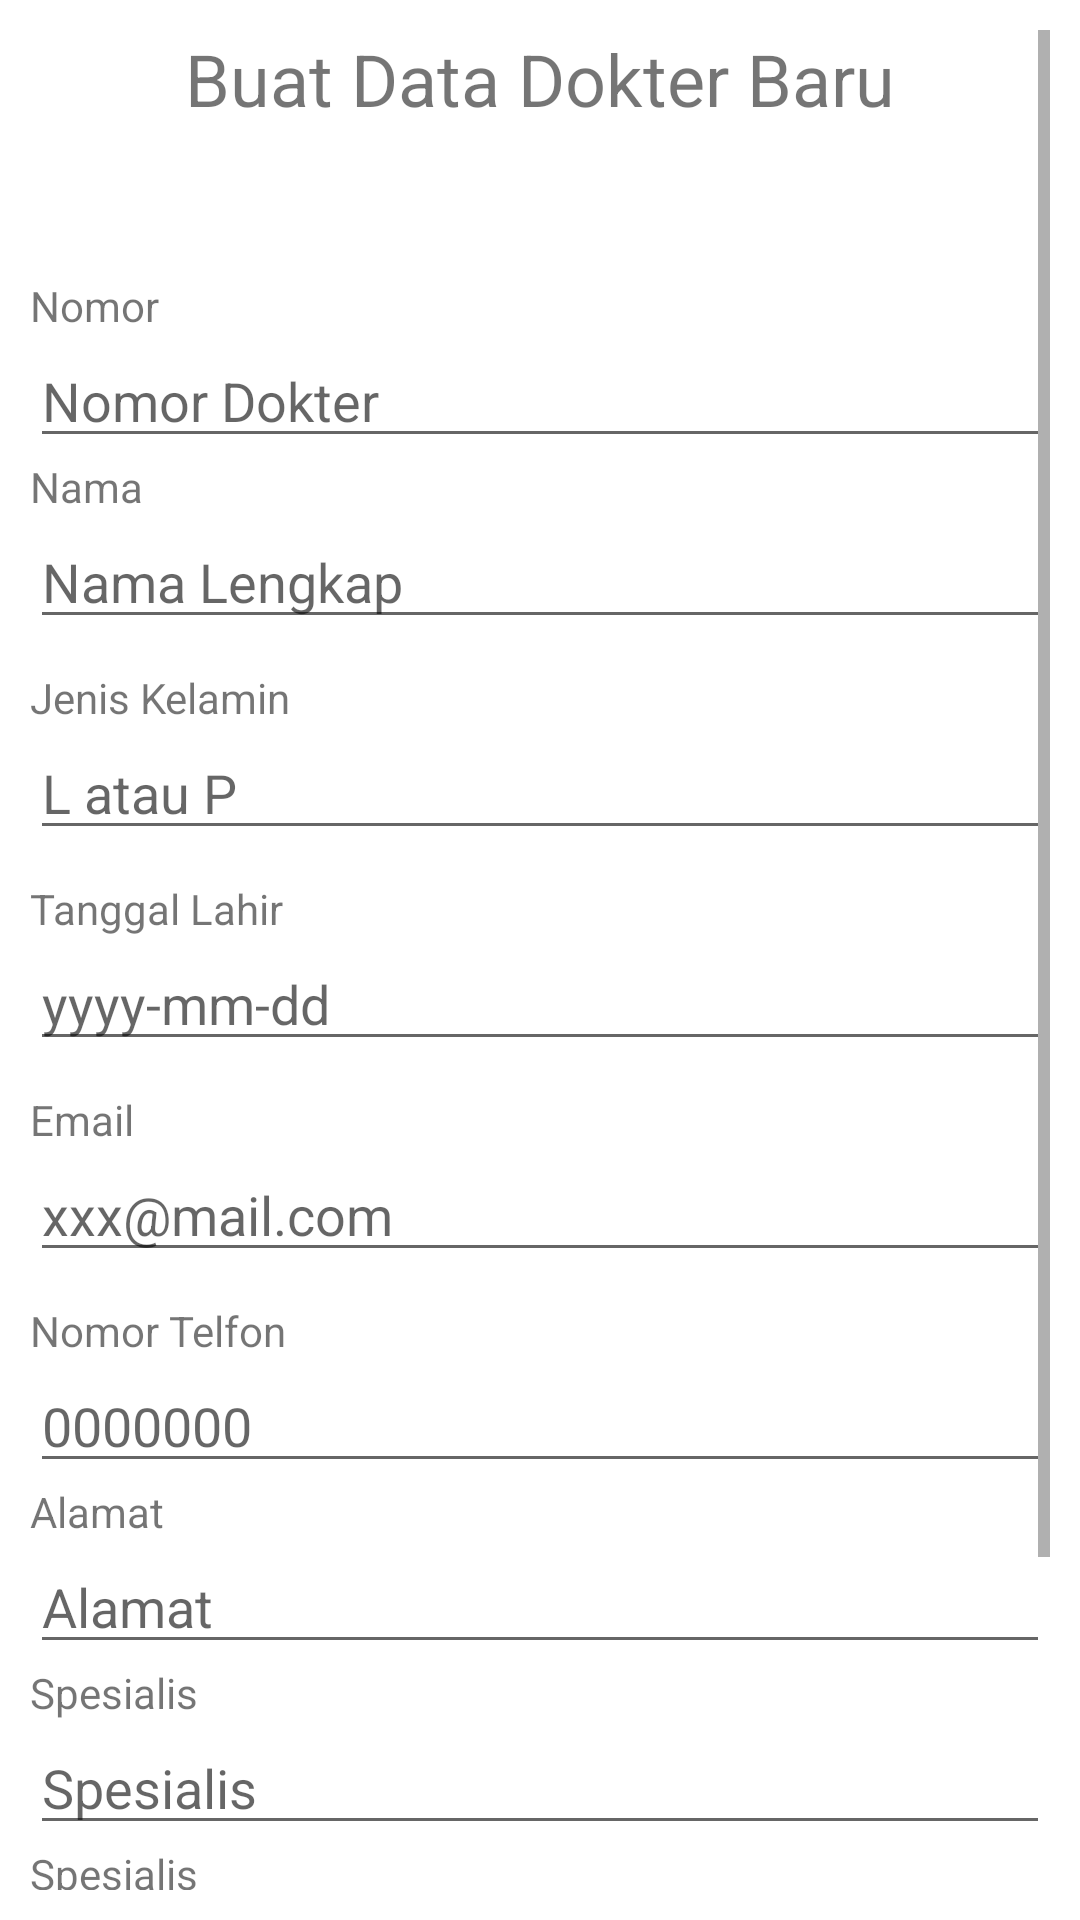

The Android layout XML behind this screen, and the referenced resources:
<!-- AndroidManifest.xml: application theme Theme.SqliteKlinik -->
<!-- res/layout/activity_buat_dokter.xml -->
<?xml version="1.0" encoding="utf-8"?>
<ScrollView xmlns:android="http://schemas.android.com/apk/res/android"
xmlns:app="http://schemas.android.com/apk/res-auto"
xmlns:tools="http://schemas.android.com/tools"
android:layout_width="match_parent"
android:layout_height="match_parent"
android:padding="10dp"
tools:context=".activity.dokter.BuatDokter">

    <LinearLayout
        android:layout_width="match_parent"
        android:layout_height="match_parent"
        android:orientation="vertical">
<TextView
    android:id="@+id/textView14"
    android:layout_width="match_parent"
    android:layout_height="wrap_content"
    android:paddingBottom="50dp"
    android:text="Buat Data Dokter Baru"
    android:textAlignment="center"
    android:textSize="24sp" />
<TextView
    android:id="@+id/textView1"
    android:layout_width="wrap_content"
    android:layout_height="wrap_content"
    android:text="Nomor" />
<EditText
    android:id="@+id/et_noDokter"
    android:layout_width="match_parent"
    android:layout_height="wrap_content"
    android:inputType="number"
    android:hint="Nomor Dokter"
    android:maxLength="10">
</EditText>
<TextView
    android:id="@+id/textView2"
    android:layout_width="wrap_content"
    android:layout_height="wrap_content"
    android:text="Nama" />
<EditText
    android:id="@+id/et_namaDokter"
    android:layout_width="match_parent"
    android:layout_height="wrap_content"
    android:inputType="text"
    android:hint="Nama Lengkap"
    android:maxLength="20" />

<TextView
    android:id="@+id/textView4"
    android:layout_width="wrap_content"
    android:layout_height="wrap_content"
    android:layout_marginTop="10dp"
    android:text="Jenis Kelamin" />
<EditText
    android:id="@+id/et_jk"
    android:layout_width="match_parent"
    android:layout_height="wrap_content"
    android:hint="L atau P"
    android:inputType="text"
    android:maxLength="1" />
    <TextView
        android:id="@+id/textView3"
        android:layout_width="wrap_content"
        android:layout_height="wrap_content"
        android:layout_marginTop="10dp"
        android:text="Tanggal Lahir" />
    <EditText
        android:id="@+id/et_tgl_lahir"
        android:layout_width="match_parent"
        android:layout_height="wrap_content"
        android:hint="yyyy-mm-dd"
        android:inputType="date" />
    <TextView
        android:id="@+id/textView6"
        android:layout_width="wrap_content"
        android:layout_height="wrap_content"
        android:layout_marginTop="10dp"
        android:text="Email" />
    <EditText
        android:id="@+id/et_email"
        android:layout_width="match_parent"
        android:layout_height="wrap_content"
        android:hint="xxx@mail.com"
        android:inputType="textEmailAddress" />
    <TextView
        android:id="@+id/textView7"
        android:layout_width="wrap_content"
        android:layout_height="wrap_content"
        android:layout_marginTop="10dp"
        android:text="Nomor Telfon" />
    <EditText
        android:id="@+id/et_telp"
        android:layout_width="match_parent"
        android:layout_height="wrap_content"
        android:hint="0000000"
        android:inputType="number" />
<TextView
    android:id="@+id/textView5"
    android:layout_width="wrap_content"
    android:layout_height="wrap_content"
    android:text="Alamat" />
<EditText
    android:id="@+id/et_alamat"
    android:layout_width="match_parent"
    android:layout_height="wrap_content"
    android:inputType="text"
    android:hint="Alamat"
    android:maxLength="100" />

        <TextView
            android:id="@+id/textView8"
            android:layout_width="wrap_content"
            android:layout_height="wrap_content"
            android:text="Spesialis" />
        <EditText
            android:id="@+id/et_spesialis"
            android:layout_width="match_parent"
            android:layout_height="wrap_content"
            android:inputType="text"
            android:hint="Spesialis"
            android:maxLength="100" />

        <TextView
            android:id="@+id/textView9"
            android:layout_width="wrap_content"
            android:layout_height="wrap_content"
            android:text="Spesialis" />
        <EditText
            android:id="@+id/et_tarif"
            android:layout_width="match_parent"
            android:layout_height="wrap_content"
            android:inputType="number"
            android:hint="Tarif"
            android:maxLength="100" />

<Button
    android:id="@+id/button_save_dokter"
    style="?android:attr/borderlessButtonStyle"
    android:layout_width="match_parent"
    android:layout_height="wrap_content"
    android:drawableLeft="@android:drawable/ic_menu_save"
    android:text="Simpan" />
<Button
    android:id="@+id/button_kembali_dokter"
    style="?android:attr/borderlessButtonStyle"
    android:layout_width="match_parent"
    android:layout_height="wrap_content"
    android:drawableLeft="@android:drawable/ic_media_previous"
    android:text="Kembali" />

    </LinearLayout>
</ScrollView>
<!-- resources referenced by this layout -->
<resources>
  <style name="Theme.SqliteKlinik" parent="Theme.MaterialComponents.DayNight.DarkActionBar">
          
          <item name="colorPrimary">#8BC34A</item>
          <item name="colorPrimaryVariant">#4CAF50</item>
          <item name="colorOnPrimary">#FFFFFF</item>
          
          <item name="colorSecondary">@color/teal_200</item>
          <item name="colorSecondaryVariant">@color/teal_700</item>
          <item name="colorOnSecondary">@color/black</item>
          
          <item name="android:statusBarColor" tools:targetApi="l">?attr/colorPrimaryVariant</item>
          
      </style>
  <!-- not gathered from this repository: default colours our renderer supplied (Android Studio template values) -->
  <color name="teal_200">#FF03DAC5</color>
  <color name="teal_700">#FF018786</color>
  <color name="black">#FF000000</color>
</resources>
